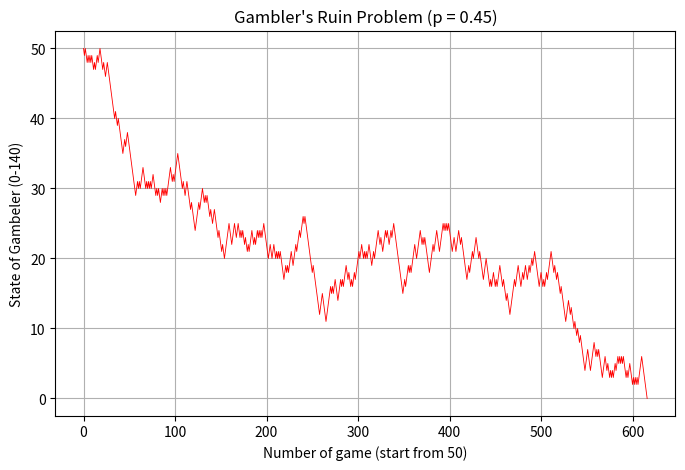

Write Python code to recreate this figure.
import numpy as np
import matplotlib.pyplot as plt

S_AMOUNT = 50
W_AMOUNT = 140

I_Amount = S_AMOUNT
NumberOfGame = 100000

Amount = [ I_Amount ]
p = 0.45 # probability of winn
Prob = [p,1-p]

t = 0
while NumberOfGame > 0:
    t += 1
    rr = np.random.random()
    if rr < Prob[0]:
        I_Amount += 1
    else:
        I_Amount -= 1 

    Amount.append(I_Amount)

    if I_Amount == 0:
        break
    if I_Amount == W_AMOUNT:
        break
    NumberOfGame -= 1

print(f"Number of game: {t}")
print(f"Total Gain: {I_Amount}")

# Graph Plot,
fig = plt.figure(figsize=(8,5),dpi=200)
plt.plot(Amount, color='red', linewidth=0.6)
plt.xlabel(f"Number of game (start from {S_AMOUNT})")
plt.ylabel(f"State of Gambeler (0-{W_AMOUNT})")
plt.title(f"Gambler's Ruin Problem (p = {p})")
plt.grid(True)
plt.show()
